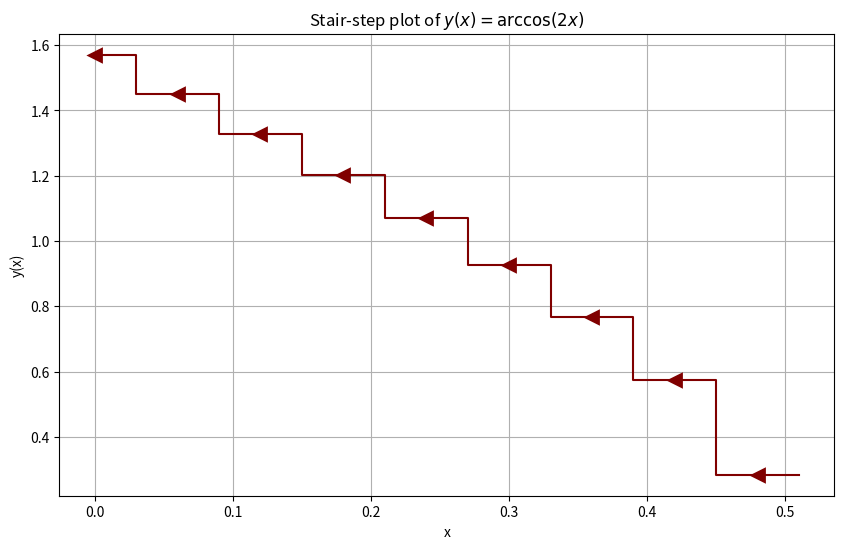

Python code for this plot:
import numpy as np
import matplotlib.pyplot as plt

# 定义函数 / Определение функции
def y(x):
    return np.arccos(2 * x)

# 定义区间和步长 / Определение интервала и шага
x_values = np.arange(0, 0.5 + 0.06, 0.06)
y_values = y(x_values)

# 创建阶梯图 / Создание ступенчатого графика
plt.figure(figsize=(10, 6))
plt.step(x_values, y_values, where='mid', color='maroon', linestyle='-', marker='<', markersize=8, markerfacecolor='maroon', markeredgewidth=2)

# 定制图形 / Настройка графика
plt.title(r'Stair-step plot of $y(x) = \arccos(2x)$')  # 添加标题 / Добавление заголовка
plt.xlabel('x')  # 设置 x 轴标签 / Установка метки оси x
plt.ylabel('y(x)')  # 设置 y 轴标签 / Установка метки оси y
plt.grid(True)  # 添加网格 / Добавление сетки

# 显示图形 / Отображение графика
plt.show()
